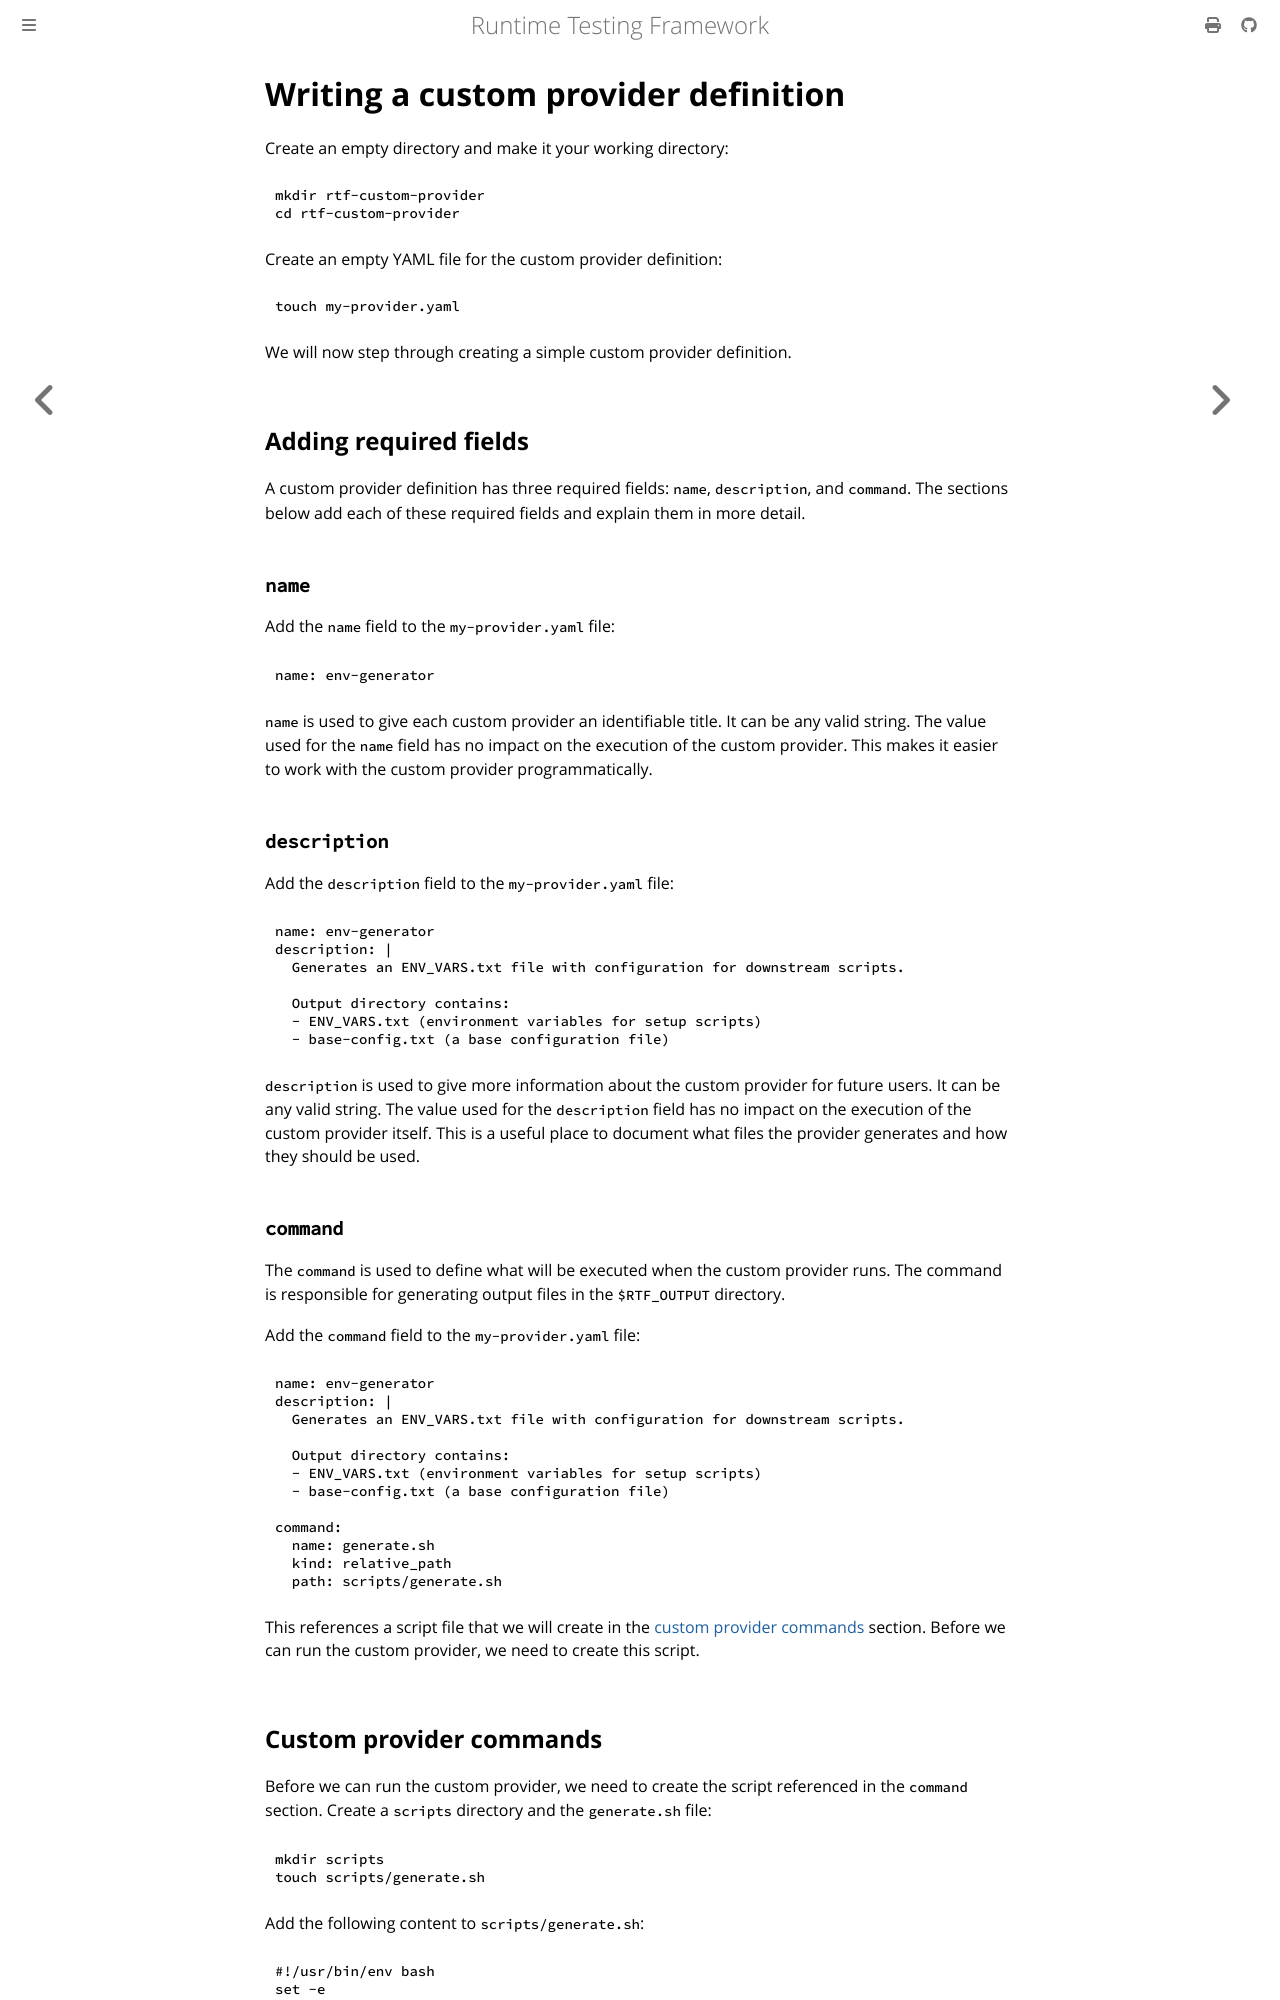

repository: apollographql/runtime-testing-framework · page: guides/custom-providers/writing-a-custom-provider-definition.html · generator: mdbook

<!-- diataxis-type: tutorial -->

# Writing a custom provider definition

Create an empty directory and make it your working directory:

```bash
mkdir rtf-custom-provider
cd rtf-custom-provider
```

Create an empty YAML file for the custom provider definition:

```bash
touch my-provider.yaml
```

We will now step through creating a simple custom provider definition.

## Adding required fields

A custom provider definition has three required fields: `name`, `description`, and `command`. The
sections below add each of these required fields and explain them in more detail.

### `name`

Add the `name` field to the `my-provider.yaml` file:

```yaml
name: env-generator
```

`name` is used to give each custom provider an identifiable title. It can be any valid string. The
value used for the `name` field has no impact on the execution of the custom provider. This makes it
easier to work with the custom provider programmatically.

### `description`

Add the `description` field to the `my-provider.yaml` file:

```yaml
name: env-generator
description: |
  Generates an ENV_VARS.txt file with configuration for downstream scripts.

  Output directory contains:
  - ENV_VARS.txt (environment variables for setup scripts)
  - base-config.txt (a base configuration file)
```

`description` is used to give more information about the custom provider for future users. It can be
any valid string. The value used for the `description` field has no impact on the execution of the
custom provider itself. This is a useful place to document what files the provider generates and how
they should be used.

### `command`

The `command` is used to define what will be executed when the custom provider runs. The command is
responsible for generating output files in the `$RTF_OUTPUT` directory.

Add the `command` field to the `my-provider.yaml` file:

```yaml
name: env-generator
description: |
  Generates an ENV_VARS.txt file with configuration for downstream scripts.

  Output directory contains:
  - ENV_VARS.txt (environment variables for setup scripts)
  - base-config.txt (a base configuration file)

command:
  name: generate.sh
  kind: relative_path
  path: scripts/generate.sh
```

This references a script file that we will create in the
[custom provider commands](#custom-provider-commands) section. Before we can run the custom
provider, we need to create this script.
